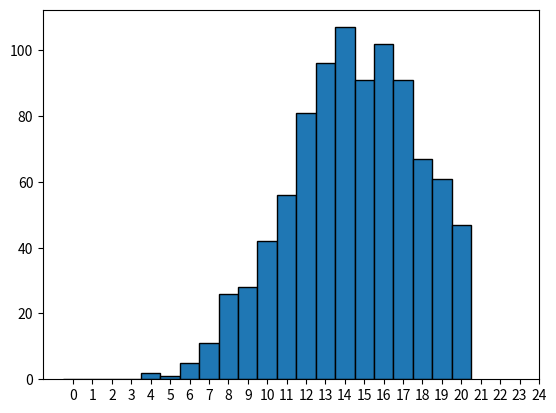

Here is the Python script that generated this plot:
#!/usr/bin/env python3

import matplotlib.pyplot as plt
import numpy as np
import scipy.stats as stats


def histogram_function(rand_vars):
    plt.hist(rand_vars, bins=np.arange(len(set(rand_vars))) - 0.5, edgecolor="black")
    plt.xticks(list(range(rand_vars.max())))
    plt.show()


# lambda 15, 1000 random draws
rand_variables = stats.poisson.rvs(15, size=1000)
print(rand_variables)
histogram_function(rand_variables)
